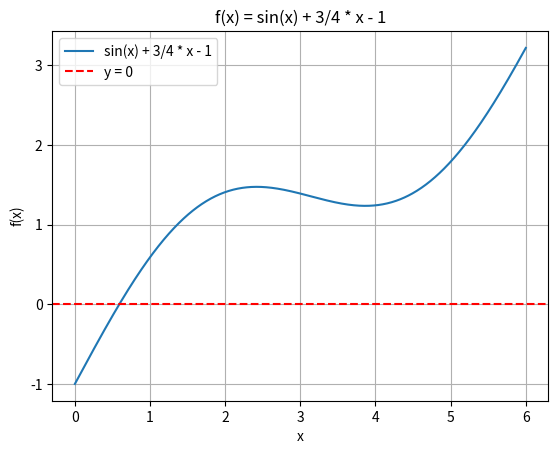

Write Python code to recreate this figure.
import math

def f(x):
  """
  Defines the function f(x) = sin(x) + 3/4 * x - 1.
  """
  return math.sin(x) + 3/4 * x - 1

def derivative_f(x):
  """
  Calculates the derivative of f(x) = cos(x) + 3/4.
  """
  return math.cos(x) + 3/4

def newton_raphson(f, derivative_f, x_0, max_iterations=100, domain_min=0.0, domain_max=6.0):
  """
  Implements the Newton-Raphson method to find the root of f(x) within the given domain.

  Args:
      f: The function to find the root of.
      derivative_f: The derivative of the function.
      x_0: The initial guess for the root.
      max_iterations: The maximum number of iterations allowed (default is 100).
      domain_min: The minimum value of the domain (default is 0.0).
      domain_max: The maximum value of the domain (default is 6.0).

  Returns:
      The root (or None if not found within the domain and iterations).
  """

  x = x_0
  for i in range(max_iterations):
    # Check if within domain
    if x < domain_min or x > domain_max:
      return None
    
    # Calculate new guess
    x_new = x - f(x) / derivative_f(x)

    # Check for convergence through a threshold
    if abs(x_new - x) < 1e-6:
      return x_new

    # Update guess
    x = x_new

  # Maximum iterations reached without convergence
  return None

# Function for graphing
def plot_function(f, domain_min, domain_max):
  import matplotlib.pyplot as plt
  import numpy as np

  x = np.linspace(domain_min, domain_max, 1000)
  # Apply f(x) element-wise using vectorized operations
  y = np.vectorize(f)(x)  # or y = f(x)  (if f already handles vectorized input)

  plt.plot(x, y, label="sin(x) + 3/4 * x - 1")
  plt.axhline(y=0, color='r', linestyle='--', label="y = 0")
  plt.xlabel("x")
  plt.ylabel("f(x)")
  plt.title("f(x) = sin(x) + 3/4 * x - 1")
  plt.legend()
  plt.grid(True)
  plt.show()

# Initial values
initial_values = [1.0, 2.0, 4.0, 1.5]

# Find solutions and print results
for x_0 in initial_values:
  root = newton_raphson(f, derivative_f, x_0)
  if root is not None:
    print(f"Initial guess: {x_0:.6f}, Root: {root:.6f}")
  else:
    print(f"No solution found within domain for initial guess: {x_0:.6f}")

# Plot the function
plot_function(f, domain_min=0.0, domain_max=6.0)
